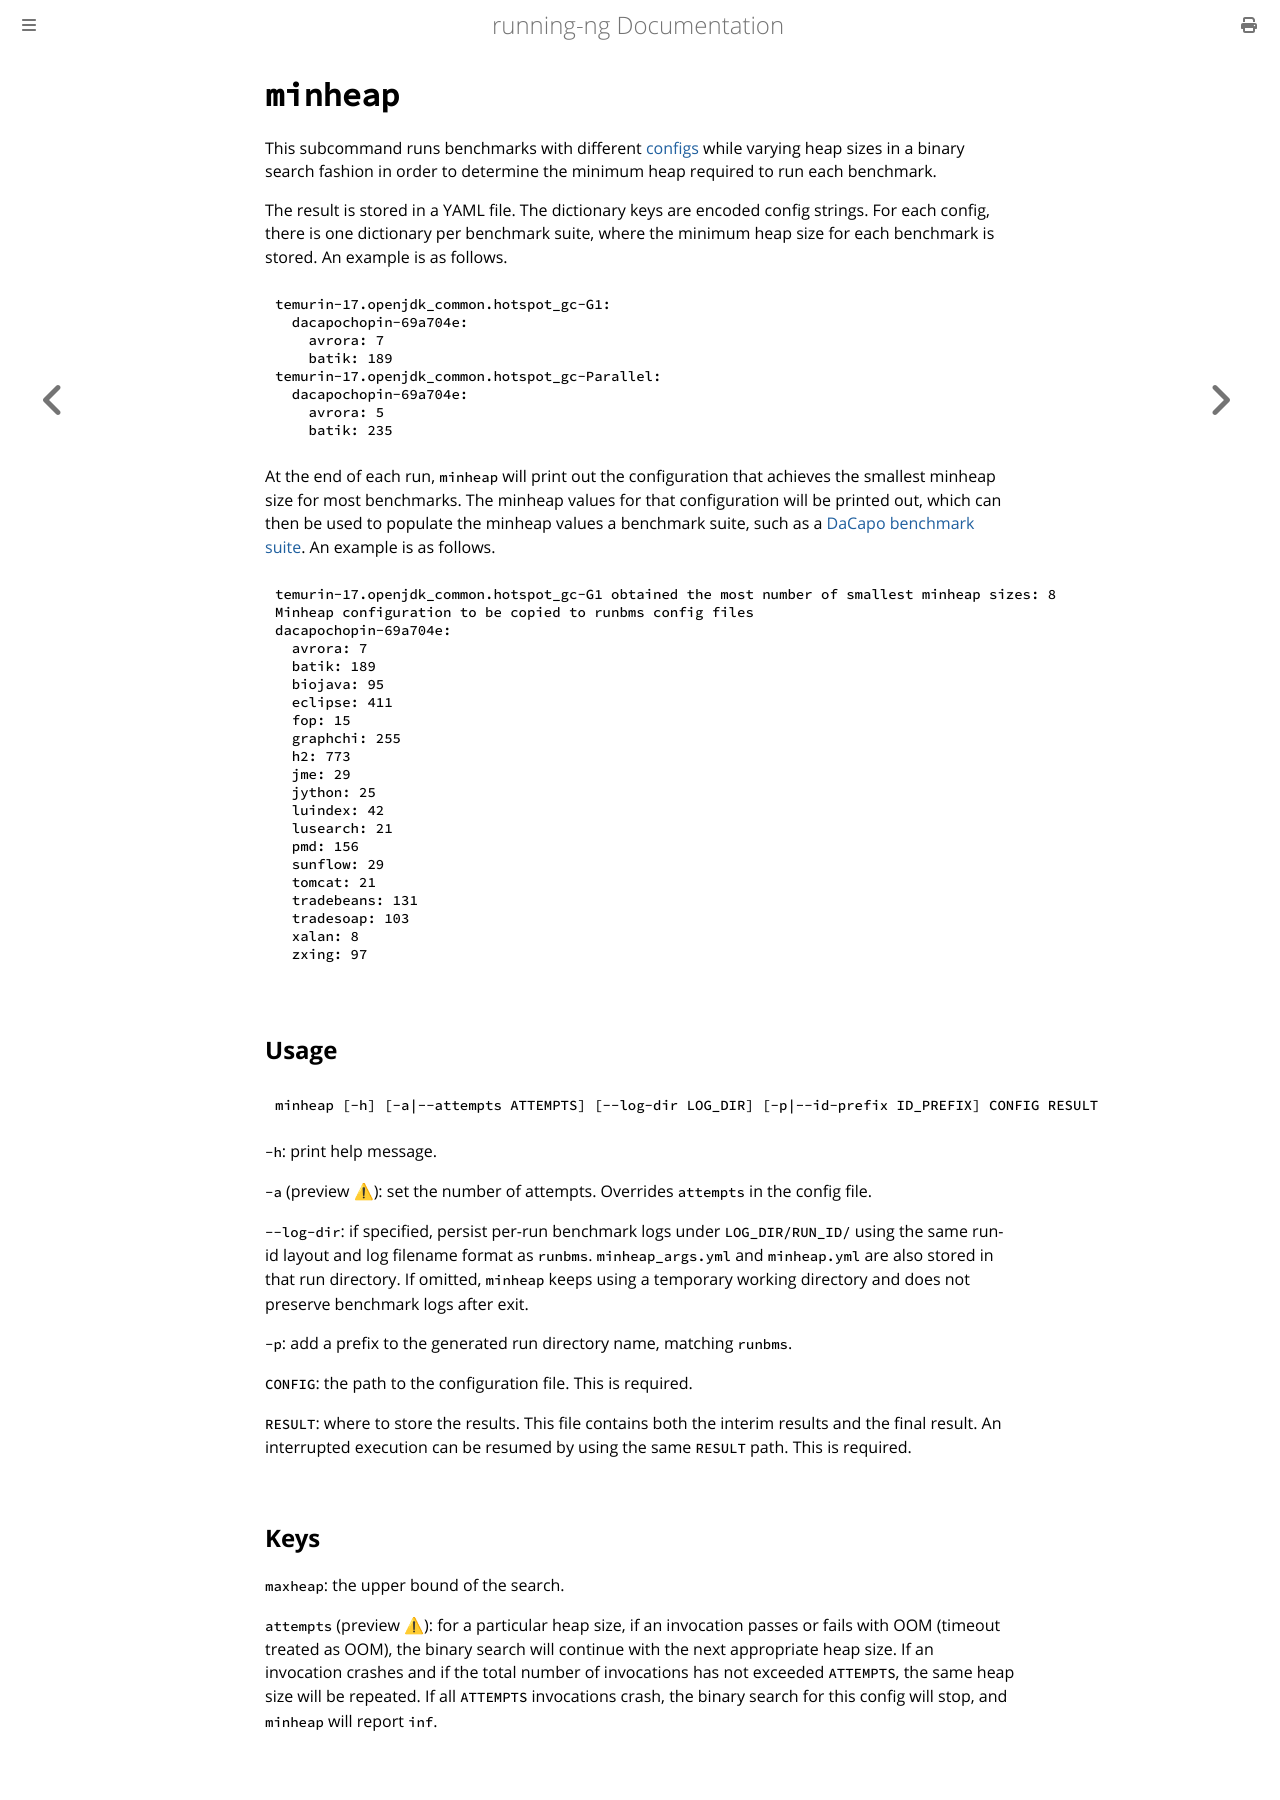

repository: anupli/running-ng · page: commands/minheap.html · generator: mdbook

# `minheap`
This subcommand runs benchmarks with different [configs](../references/index.md)
while varying heap sizes in a binary search fashion in order to determine the
minimum heap required to run each benchmark.

The result is stored in a YAML file.
The dictionary keys are encoded config strings.
For each config, there is one dictionary per benchmark suite, where the minimum heap size for each benchmark is stored.
An example is as follows.
```yaml
temurin-17.openjdk_common.hotspot_gc-G1:
  dacapochopin-69a704e:
    avrora: 7
    batik: 189
temurin-17.openjdk_common.hotspot_gc-Parallel:
  dacapochopin-69a704e:
    avrora: 5
    batik: 235
```

At the end of each run, `minheap` will print out the configuration that achieves the smallest minheap size for most benchmarks.
The minheap values for that configuration will be printed out, which can then be used to populate the minheap values a benchmark suite, such as a [DaCapo benchmark suite](../references/suite.md#dacapo).
An example is as follows.
```console
temurin-17.openjdk_common.hotspot_gc-G1 obtained the most number of smallest minheap sizes: 8
Minheap configuration to be copied to runbms config files
dacapochopin-69a704e:
  avrora: 7
  batik: 189
  biojava: 95
  eclipse: 411
  fop: 15
  graphchi: 255
  h2: 773
  jme: 29
  jython: 25
  luindex: 42
  lusearch: 21
  pmd: 156
  sunflow: 29
  tomcat: 21
  tradebeans: 131
  tradesoap: 103
  xalan: 8
  zxing: 97
```

## Usage
```console
minheap [-h] [-a|--attempts ATTEMPTS] CONFIG RESULT
```

`-h`: print help message.

`-a`  (preview ⚠): set the number of attempts.
Overrides `attempts` in the config file.

`CONFIG`: the path to the configuration file.
This is required.

`RESULT`: where to store the results.
This file contains both the interim results and the final result.
An interrupted execution can be resumed by using the same `RESULT` path.
This is required.

## Keys
`maxheap`: the upper bound of the search.

`attempts` (preview ⚠): for a particular heap size, if an invocation passes or fails with OOM (timeout treated as OOM), the binary search will continue with the next appropriate heap size.
If an invocation crashes and if the total number of invocations has not exceeded `ATTEMPTS`, the same heap size will be repeated.
If all `ATTEMPTS` invocations crash, the binary search for this config will stop, and `minheap` will report `inf`.
